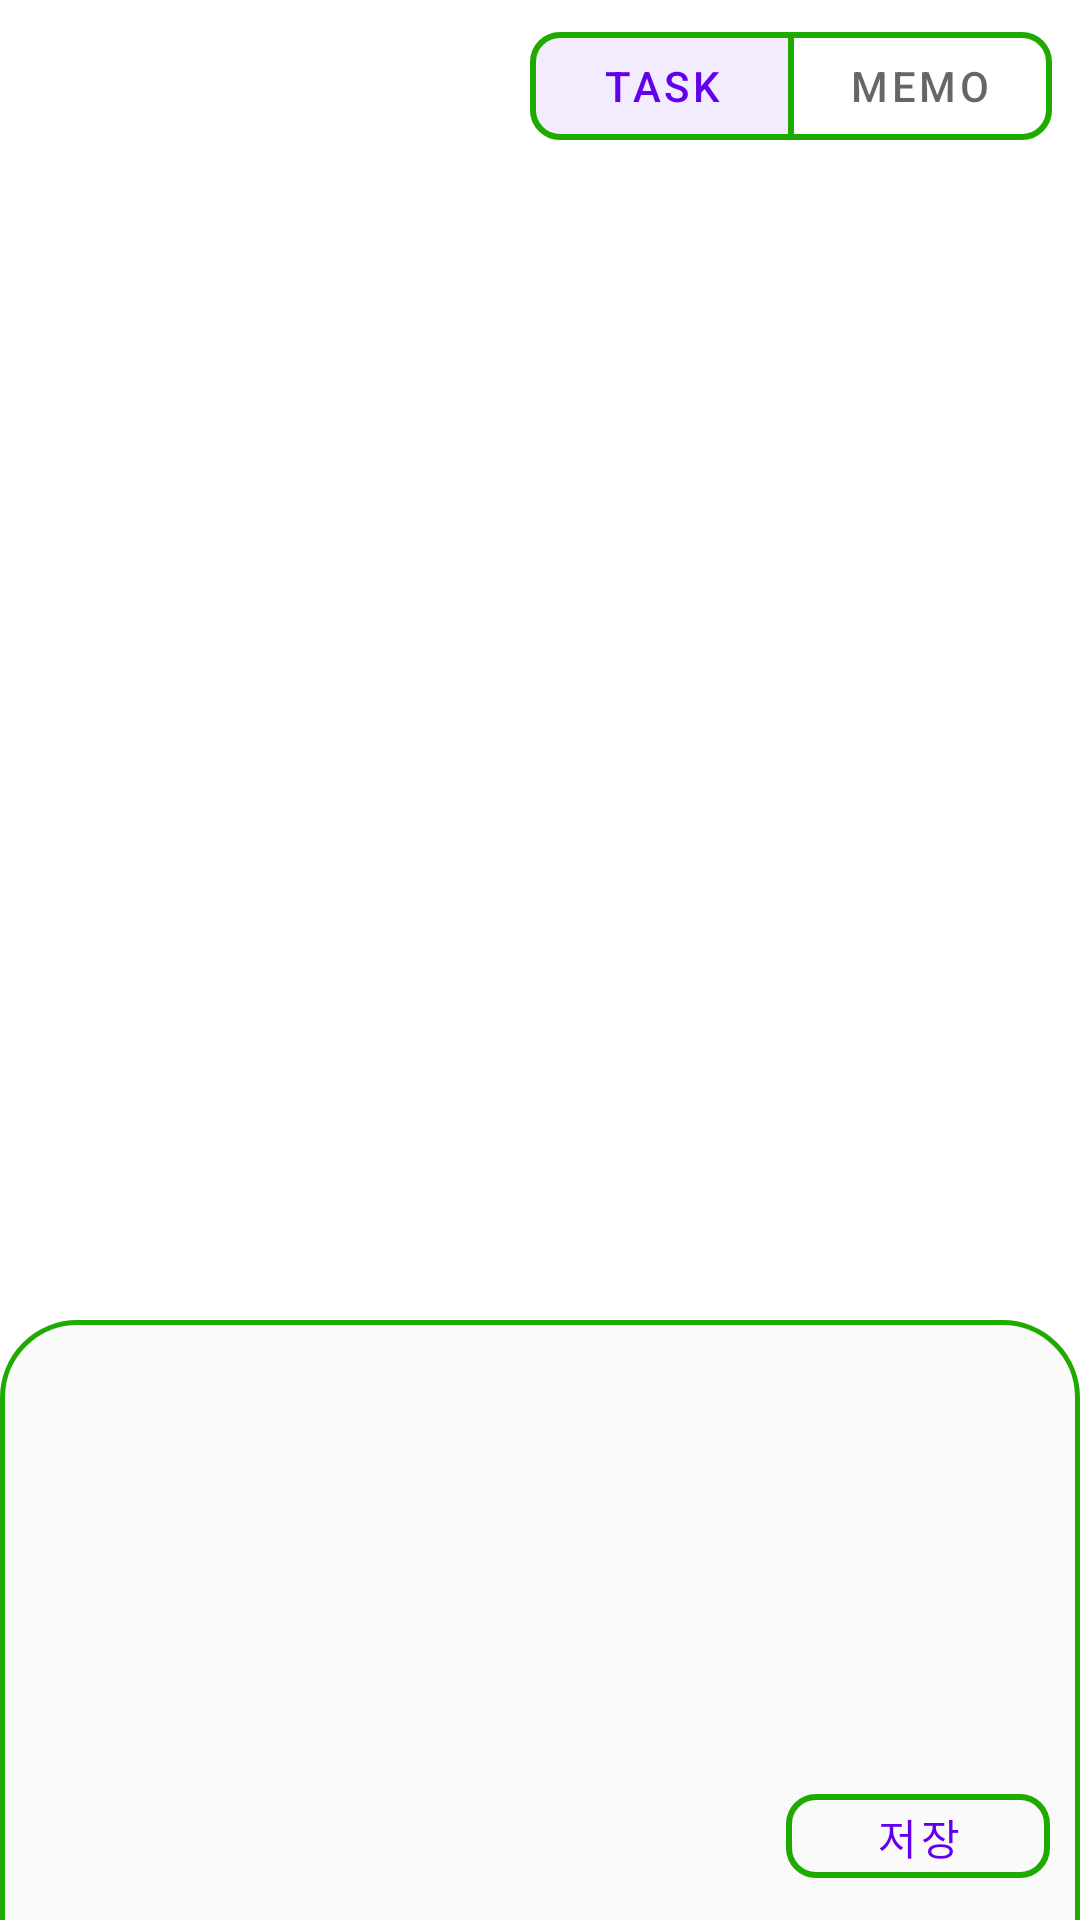

Layout XML and referenced resources for this Android screen:
<!-- AndroidManifest.xml: application theme Theme.ApplePicker -->
<!-- res/layout/activity_ocr_edit.xml -->
<?xml version="1.0" encoding="utf-8"?>
<androidx.coordinatorlayout.widget.CoordinatorLayout xmlns:android="http://schemas.android.com/apk/res/android"
    xmlns:app="http://schemas.android.com/apk/res-auto"
    xmlns:tools="http://schemas.android.com/tools"
    android:layout_width="match_parent"
    android:layout_height="match_parent">

    <androidx.constraintlayout.widget.ConstraintLayout xmlns:android="http://schemas.android.com/apk/res/android"
        xmlns:app="http://schemas.android.com/apk/res-auto"
        xmlns:tools="http://schemas.android.com/tools"
        android:layout_width="match_parent"
        android:layout_height="530dp">

        <ImageView
            android:id="@+id/iv_ocr_image"
            android:layout_width="match_parent"
            android:layout_height="match_parent"
            android:scaleType="fitCenter" />

        <com.google.android.material.button.MaterialButtonToggleGroup
            android:id="@+id/toggle_btn_group_ocr_select"
            android:layout_width="wrap_content"
            android:layout_height="wrap_content"
            app:checkedButton="@id/btn_select_Task"
            app:layout_constraintBottom_toBottomOf="parent"
            app:layout_constraintHorizontal_bias="0.95"
            app:layout_constraintLeft_toLeftOf="parent"
            app:layout_constraintRight_toRightOf="parent"
            app:layout_constraintTop_toTopOf="parent"
            app:layout_constraintVertical_bias="0.01"
            app:singleSelection="true">

            <com.google.android.material.button.MaterialButton
                android:id="@+id/btn_select_Task"
                style="@style/Widget.MaterialComponents.Button.OutlinedButton"
                android:layout_width="wrap_content"
                android:layout_height="wrap_content"
                android:text="Task"
                android:textSize="14dp"
                app:cornerRadius="10dp"
                app:strokeColor="@color/green_dark"
                app:strokeWidth="2dp" />

            <com.google.android.material.button.MaterialButton
                android:id="@+id/btn_select_Memo"
                style="@style/Widget.MaterialComponents.Button.OutlinedButton"
                android:layout_width="wrap_content"
                android:layout_height="wrap_content"
                android:text="Memo"
                android:textSize="14dp"
                app:cornerRadius="10dp"
                app:strokeColor="@color/green_dark"
                app:strokeWidth="2dp" />

        </com.google.android.material.button.MaterialButtonToggleGroup>
    </androidx.constraintlayout.widget.ConstraintLayout>


    <androidx.constraintlayout.widget.ConstraintLayout
        android:id="@+id/bottom_sheet"
        android:layout_width="match_parent"
        android:layout_height="510dp"
        android:background="@drawable/bottomsheet_rounded"
        android:orientation="vertical"
        app:behavior_draggable="true"
        app:behavior_hideable="false"
        app:behavior_peekHeight="200dp"
        app:layout_behavior="@string/bottom_sheet_behavior">

        <ImageView
            android:layout_width="70dp"
            android:layout_height="3dp"
            android:layout_marginTop="10dp"
            android:scaleType="centerCrop"
            android:src="@drawable/ic_baseline_remove"
            app:layout_constraintLeft_toLeftOf="parent"
            app:layout_constraintRight_toRightOf="parent"
            app:layout_constraintTop_toTopOf="parent" />


        

        <View
            android:id="@+id/first_inline"
            android:layout_width="match_parent"
            android:layout_height="1dp"
            android:layout_marginTop="50dp"
            android:background="@color/gray_inline"
            app:layout_constraintTop_toTopOf="parent" />


        

        
        <androidx.core.widget.NestedScrollView
            android:layout_width="match_parent"
            android:layout_height="0dp"
            android:fillViewport="true"
            app:layout_constraintTop_toBottomOf="@id/first_inline"
            >

            <androidx.recyclerview.widget.RecyclerView
                android:id="@+id/recyclerView_task"
                android:layout_width="match_parent"
                android:layout_height="wrap_content"
                android:nestedScrollingEnabled="false"
                android:overScrollMode="never"
                android:scrollbars="none" />
        </androidx.core.widget.NestedScrollView>


        <androidx.constraintlayout.widget.ConstraintLayout
            android:layout_width="match_parent"
            android:layout_height="wrap_content"
            app:behavior_peekHeight="50dp"
            app:layout_constraintTop_toBottomOf="@id/first_inline">

            <View
                android:id="@+id/second_inline"
                android:layout_width="match_parent"
                android:layout_height="1dp"
                android:layout_marginTop="100dp"
                android:background="@color/gray_inline"
                app:layout_constraintTop_toTopOf="parent" />

            <com.google.android.material.button.MaterialButton
                android:id="@+id/tv_save"
                style="@style/Widget.MaterialComponents.Button.OutlinedButton"
                android:layout_width="wrap_content"
                android:layout_height="40dp"
                android:layout_marginEnd="10dp"
                android:text="저장"
                android:textSize="14dp"
                app:cornerRadius="10dp"
                app:layout_constraintEnd_toEndOf="parent"
                app:layout_constraintTop_toBottomOf="@id/second_inline"
                app:strokeColor="@color/green_dark"
                app:strokeWidth="2dp"
                tools:ignore="TouchTargetSizeCheck,TouchTargetSizeCheck" />

        </androidx.constraintlayout.widget.ConstraintLayout>

    </androidx.constraintlayout.widget.ConstraintLayout>

</androidx.coordinatorlayout.widget.CoordinatorLayout>
<!-- resources referenced by this layout -->
<resources>
  <color name="green_dark">#1FAA00</color>
  <!-- drawable bottomsheet_rounded (drawable) -->
  <?xml version="1.0" encoding="utf-8"?>
  <shape xmlns:android="http://schemas.android.com/apk/res/android">
      <solid android:color="@color/gray_background" />
      <corners
          android:topLeftRadius="25dp"
          android:topRightRadius="25dp" />
      <stroke
          android:width="1.5dp"
          android:color="@color/green_dark" />
  </shape>
  <style name="Theme.ApplePicker" parent="Theme.MaterialComponents.DayNight.DarkActionBar">
          
          <item name="colorPrimary">@color/purple_500</item>
          <item name="colorPrimaryVariant">@color/purple_700</item>
          <item name="colorOnPrimary">@color/white</item>
          
          <item name="colorSecondary">@color/teal_200</item>
          <item name="colorSecondaryVariant">@color/teal_700</item>
          <item name="colorOnSecondary">@color/black</item>
          
          <item name="android:statusBarColor" tools:targetApi="l">?attr/colorPrimaryVariant</item>
          
      </style>
  <color name="gray_background">#FAFAFA</color>
  <color name="purple_500">#FF6200EE</color>
  <color name="purple_700">#FF3700B3</color>
  <color name="white">#FFFFFFFF</color>
  <color name="teal_200">#FF03DAC5</color>
  <color name="teal_700">#FF018786</color>
  <color name="black">#FF000000</color>
</resources>
